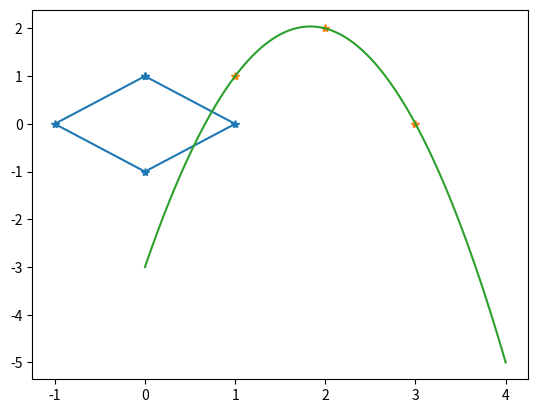

The matplotlib source for this figure:
import numpy as np
import math
import matplotlib.pyplot as plt

"EJERCICIO 1"
"a)Una funcion norma(x,p) que reciba un vector x (un objeto iterable) y una norma p y retorne su norma."

def norma(vector,p):
    res = 0
    for i in range(0,vector.size):
        res += vector[i] ** p
    res = res ** (1/p)
    return res

x = np.array([1,2,3])
#print(norma(x,1))

"b)Una funcion normaliza(X,p) que reciba una lista de vectores X y una norma p y retorne una lista Y donde cada elemento corresponde a normalizarlos elementos de X con la norma p"
def normaliza(matriz,n):
    Y = []
    for i in range(0,matriz.shape[0]): # quiero que itere sobre filas
        fila_n = []
        norma_vector = norma(matriz[i],n)
        for j in range(0,matriz.shape[1]):
            fila_n.append(matriz[i][j] * 1/(norma_vector))
        Y.append(fila_n)
    return np.array(Y)

M = np.array([[1,2,3],[4,5,6]])
print(normaliza(M,2))

print(norma(normaliza(M,2)[0],2))

p = [1,2,5,10,100,200]

plt.plot ([0,1,0,-1,0],[1,0,-1,0,1],marker="*")
#plt.show()

np.random.randn(200,2)



## EJERCICIO 4 (P1)
# ...
# Aca, crear la matriz y resolver el sistema para calcular a,b y c.
# Obtuve que:
a = -3/2
b = 11/2
c= -3
# ...
xx = np.array ([1 ,2 ,3])
yy = np.array ([1 ,2 ,0])
x = np. linspace(0,4,100) #genera 100 puntos equiespaciados entre 0 y 4.
f = lambda t: a*t**2+b*t+c #esto genera una funcion f de t.
plt . plot (xx ,yy, '*' )
plt . plot (x, f (x))
#plt .show()